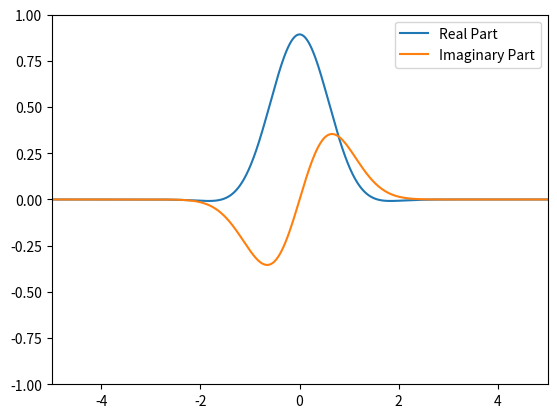

The matplotlib source for this figure:
import numpy as np
import matplotlib.pyplot as plt
import matplotlib.animation as anim

##############################################################################################


class Grid1D:
    def __init__(self, domain=(-1.0, 1.0), count=1000):
        self.x = np.linspace(domain[0], domain[1], count)
        self.dx = (domain[1] - domain[0]) / (count - 1)
        self.y = np.zeros(count, dtype=complex)

    def __add__(self, other):
        other_y = other.y if isinstance(other, Grid1D) else other
        result = Grid1D(domain=(self.x[0], self.x[-1]), count=self.x.size)
        result.y = self.y + other_y
        return result

    def sec_deriv(self):
        d2ydx2 = np.zeros_like(self.y)
        # central difference for the interior points
        d2ydx2[1:-1] = (self.y[:-2] - 2*self.y[1:-1] + self.y[2:])/(self.dx**2)
        # forward difference for the first point
        d2ydx2[0] = (self.y[2] - 2*self.y[1] + self.y[0])/(self.dx**2)
        # backward difference for the last point
        d2ydx2[-1] = (self.y[-1] - 2*self.y[-2] + self.y[-3])/(self.dx**2)
        return d2ydx2

    def rk4_step(self, dydt, dt, *args, **kwargs):
        k1 = dydt(self, *args, **kwargs)
        k2 = dydt(self + k1*dt/2, *args, **kwargs)
        k3 = dydt(self + k2*dt/2, *args, **kwargs)
        k4 = dydt(self + k3*dt, *args, **kwargs)
        self.y += (k1 + 2*k2 + 2*k3 + k4)*dt/6

##############################################################################################


class Particle:
    def __init__(self, mass=1.0, h_bar=1.0, **kwargs):
        self.mass = float(mass)
        self.h_bar = float(h_bar)
        self.psi = Grid1D(**kwargs)
        self.potentials = []
        self.time = 0.0

    def wave_packet(x_0, p_0, sigma_x, **kwargs):
        particle = Particle(**kwargs)
        const = 1/(2*np.pi*sigma_x**2)**(1/4)
        gauss = np.exp(-((particle.psi.x - x_0)**2)/(4*sigma_x**2))
        momen = np.exp(1j*p_0*particle.psi.x/particle.h_bar)
        particle.psi.y = const*gauss*momen
        return particle

    def add_potential(self, func, period=None, *args, **kwargs):
        def v(t, x): return func(t, x, *args, **kwargs)
        self.potentials.append(v)

    def normalize(self):
        norm = np.sqrt(np.sum(np.abs(self.psi.y)**2 * self.psi.dx))
        self.psi.y /= norm

    def step(self, dt):
        V = np.zeros_like(self.psi.x)
        for pot in self.potentials:
            V += pot(self.time, self.psi.x)

        def dydt(psi):
            return 1j*self.h_bar*psi.sec_deriv()/(2*self.mass) - 1j*V*psi.y/self.h_bar

        self.psi.rk4_step(dydt, dt)
        self.normalize()
        self.time += dt

    def imaginary_step(self, dt):
        pass

    def animate(self, dt, steps, interval):
        fig, ax = plt.subplots()
        real_line, = ax.plot(self.psi.x, self.psi.y.real, label='Real Part')
        imag_line, = ax.plot(self.psi.x, self.psi.y.imag,
                             label='Imaginary Part')
        ax.legend()

        def init():
            ax.set_xlim(self.psi.x[0], self.psi.x[-1])
            ax.set_ylim(-1, 1)
            return real_line, imag_line

        def update(frame):
            self.step(dt)
            real_line.set_ydata(self.psi.y.real)
            imag_line.set_ydata(self.psi.y.imag)
            return real_line, imag_line

        ani = anim.FuncAnimation(fig, update, frames=range(
            steps), init_func=init, blit=True, interval=interval)
        plt.show()

##############################################################################################


if __name__ == "__main__":
    particle = Particle.wave_packet(
        x_0=0, p_0=1, sigma_x=0.5, domain=(-5, 5), count=1000)
    particle.animate(dt=0.001, steps=1000, interval=50)
